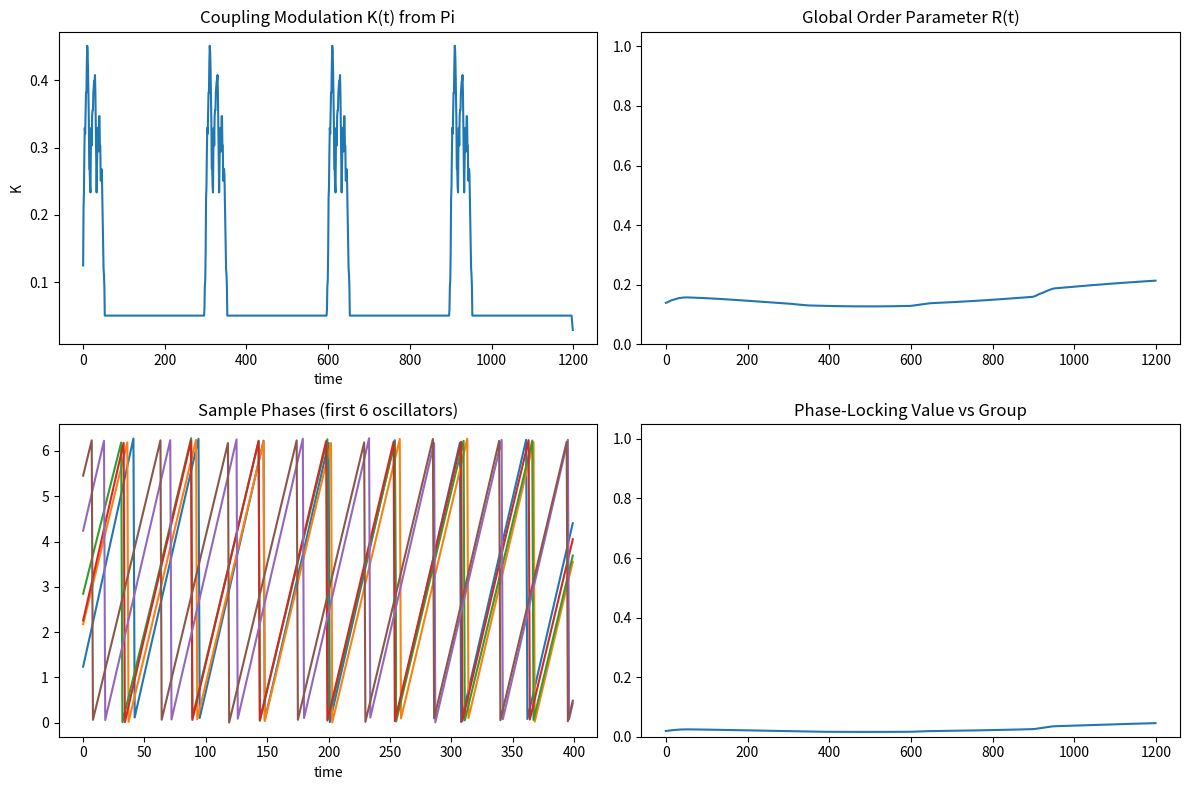
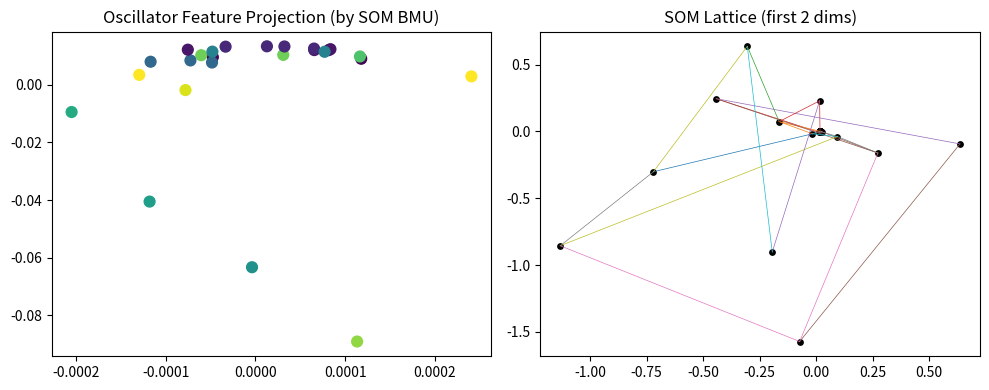

Python code for these plots, in order: (Note: this script raises an exception after producing the figures.)
# Re-executing the KSOM-style Mathematical Swarm Consciousness Model
import numpy as np
import math
import matplotlib.pyplot as plt
from pathlib import Path

def collatz_sequence(n, max_len=1000):
    seq = [n]
    while n != 1 and len(seq) < max_len:
        n = n // 2 if n % 2 == 0 else 3*n + 1
        seq.append(n)
    return seq

def collatz_rhythm(seq):
    r = []
    for i in range(1, len(seq)):
        r.append(-1.0 if seq[i-1] % 2 == 0 else 1.0)
    return np.array(r, dtype=float)

def pi_digits(n):
    terms = 2000
    def arctan_series(x):
        s = 0.0
        sign = 1.0
        p = x
        for k in range(1, 2*terms, 2):
            s += sign * p / k
            p *= x*x
            sign *= -1.0
        return s
    pi_est = 4.0 * (4*arctan_series(1/5) - arctan_series(1/239))
    s = f"{pi_est:.{n+5}f}"
    frac = s.split(".")[1][:n]
    return np.array([int(ch) for ch in frac], dtype=int)

def kuramoto_simulate(omega, K_t, steps=1000, dt=0.02, noise=0.0, initial_phases=None, adjacency=None):
    N = len(omega)
    theta = np.zeros((steps, N), dtype=float)
    if initial_phases is None:
        theta[0] = np.random.uniform(0, 2*np.pi, size=N)
    else:
        theta[0] = initial_phases
    if adjacency is None:
        adjacency = np.ones((N, N), dtype=float) - np.eye(N)
    mean_deg = max(1, (adjacency.sum(axis=1).mean()))
    for t in range(1, steps):
        th = theta[t-1]
        diff = th.reshape(-1,1) - th.reshape(1,-1)
        K_eff = K_t[t] / mean_deg
        coupling_term = (adjacency * np.sin(-diff)).sum(axis=1)
        dtheta = omega + K_eff * coupling_term
        if noise > 0:
            dtheta += np.random.normal(0, noise, size=N)
        theta[t] = (th + dt * dtheta) % (2*np.pi)
    return theta

def order_parameter(theta):
    z = np.exp(1j*theta)
    Z = z.mean(axis=1)
    R = np.abs(Z)
    psi = np.angle(Z)
    return R, psi

class MiniSOM:
    def __init__(self, m, n, dim, sigma=1.2, lr=0.3, seed=42):
        self.m = m; self.n = n; self.dim = dim
        self.sigma = sigma; self.lr = lr
        rng = np.random.default_rng(seed)
        self.W = rng.normal(0, 1, size=(m, n, dim))
        xs, ys = np.meshgrid(np.arange(m), np.arange(n), indexing='ij')
        self.coords = np.stack([xs, ys], axis=-1)
    def _gaussian(self, c, sigma):
        d2 = np.sum((self.coords - c)**2, axis=-1)
        return np.exp(-d2 / (2*sigma*sigma))
    def train(self, data, iters=400):
        rng = np.random.default_rng(123)
        for t in range(iters):
            x = data[rng.integers(0, len(data))]
            d = np.linalg.norm(self.W - x, axis=-1)
            bmu = np.unravel_index(np.argmin(d), (self.m, self.n))
            frac = t / max(1, iters-1)
            lr_t = self.lr * (1 - frac)
            sig_t = max(0.5, self.sigma * (1 - 0.8*frac))
            h = self._gaussian(np.array(bmu), sig_t)[..., None]
            self.W += lr_t * h * (x - self.W)
    def map(self, data):
        idxs = []
        for x in data:
            d = np.linalg.norm(self.W - x, axis=-1)
            idxs.append(np.unravel_index(np.argmin(d), (self.m, self.n)))
        return np.array(idxs)

def build_collatz_oscillators(seeds, T):
    rhythms = []
    for n in seeds:
        r = collatz_rhythm(collatz_sequence(n, max_len=T+5))
        if len(r) < T:
            r = np.concatenate([r, np.tile(r[-1], T - len(r))])
        else:
            r = r[:T]
        rhythms.append(r)
    rhythms = np.stack(rhythms, axis=1)
    base = 0.6; span = 0.6
    omega = 2*np.pi * (base + span*0.5*(rhythms.mean(axis=0)+1.0))
    return rhythms, omega

def pi_coupling_modulation(T):
    d = pi_digits(max(16, T//4))
    d = np.tile(d, math.ceil(T/len(d)))[:T]
    K = 0.05 + (d/9.0)*0.55
    K = np.convolve(K, np.ones(7)/7, mode='same')
    return K

def oscillator_features(theta):
    T, N = theta.shape
    unwrapped = np.unwrap(theta, axis=0)
    inst_freq = np.diff(unwrapped, axis=0) / (2*np.pi)
    mean_f = inst_freq.mean(axis=0)
    var_f = inst_freq.var(axis=0)
    z = np.exp(1j*theta)
    mean_vec = np.mean(z, axis=1, keepdims=True)
    plv_per_osc = np.abs(np.mean(z * np.conj(mean_vec), axis=0)).real
    feats = np.stack([mean_f, var_f, plv_per_osc], axis=1)
    return feats

# Run pipeline
N = 25; T = 1200; seeds = list(range(27, 27+N))
rhythms, omega = build_collatz_oscillators(seeds, T)
K_t = pi_coupling_modulation(T)

adj = np.zeros((N, N), dtype=float)
for i in range(N):
    adj[i, (i-1) % N] = 1.0
    adj[i, (i+1) % N] = 1.0
rng = np.random.default_rng(7)
for _ in range(N//2):
    i, j = rng.integers(0, N, size=2)
    if i != j:
        adj[i, j] = adj[j, i] = 0.5

theta = kuramoto_simulate(omega, K_t, steps=T, dt=0.03, noise=0.0, adjacency=adj)
R, psi = order_parameter(theta)
feats = oscillator_features(theta)
som = MiniSOM(m=6, n=6, dim=feats.shape[1], sigma=1.2, lr=0.4)
som.train(feats, iters=600)
bmus = som.map(feats)

# Plot
fig1 = plt.figure(figsize=(12, 8))
ax1 = fig1.add_subplot(2,2,1); ax1.plot(K_t); ax1.set_title("Coupling Modulation K(t) from Pi"); ax1.set_xlabel("time"); ax1.set_ylabel("K")
ax2 = fig1.add_subplot(2,2,2); ax2.plot(R); ax2.set_title("Global Order Parameter R(t)"); ax2.set_ylim(0,1.05)
ax3 = fig1.add_subplot(2,2,3); ax3.plot(theta[:400,:6]); ax3.set_title("Sample Phases (first 6 oscillators)"); ax3.set_xlabel("time")
# PLV vs time (recompute quickly)
z = np.exp(1j*theta); mean_vec = np.mean(z, axis=1, keepdims=True); plv_t = np.abs(np.mean(z * np.conj(mean_vec), axis=1)).real
ax4 = fig1.add_subplot(2,2,4); ax4.plot(plv_t); ax4.set_title("Phase-Locking Value vs Group"); ax4.set_ylim(0,1.05)
fig1.tight_layout()

fig2 = plt.figure(figsize=(10,4))
ax21 = fig2.add_subplot(1,2,1)
X = feats - feats.mean(axis=0, keepdims=True)
C = X.T @ X / len(X)
evals, evecs = np.linalg.eigh(C)
proj = X @ evecs[:, -2:]
colors = [b[0]*som.n + b[1] for b in bmus]
ax21.scatter(proj[:,0], proj[:,1], c=colors, s=60, cmap='viridis'); ax21.set_title("Oscillator Feature Projection (by SOM BMU)")

ax22 = fig2.add_subplot(1,2,2)
W2 = som.W[..., :2]
for i in range(som.m):
    for j in range(som.n):
        x,y = W2[i,j]
        ax22.scatter(x,y,c='k',s=15)
        if i < som.m-1:
            x2,y2 = W2[i+1,j]; ax22.plot([x,x2],[y,y2], lw=0.5)
        if j < som.n-1:
            x2,y2 = W2[i,j+1]; ax22.plot([x,x2],[y,y2], lw=0.5)
ax22.set_title("SOM Lattice (first 2 dims)")
fig2.tight_layout()

# Save
out_dir = Path('./data')
fig1_path = out_dir / 'math_swarm_ksom_diagnostics.png'
fig2_path = out_dir / 'math_swarm_ksom_som.png'
fig1.savefig(fig1_path, dpi=150)
fig2.savefig(fig2_path, dpi=150)

# Save script
script_path = out_dir / 'math_swarm_ksom.py'
with open(script_path, 'w') as f:
    f.write(open(__file__, 'r').read() if '__file__' in globals() else "# Use notebook cell as reference to create a .py\n")

(fig1_path, fig2_path, script_path)
